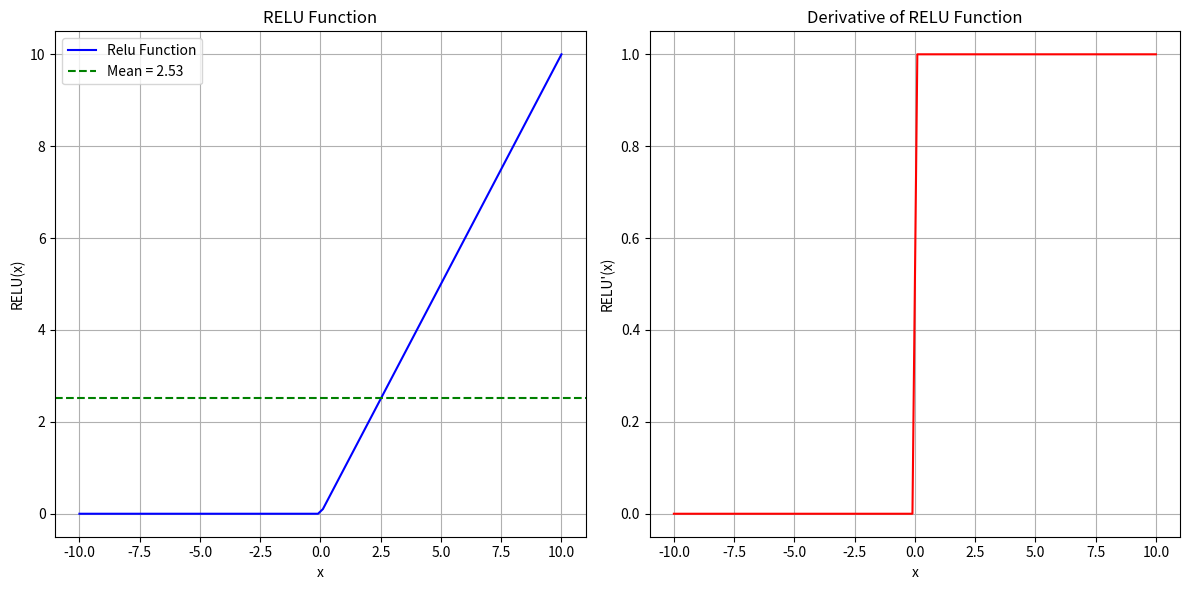

Reproduce this figure in Python.
#####################################ReLU function implementation from scratch###############################################
#####################################ReLU function derivative implementation from scratch####################################

#Package import
import numpy as np
import matplotlib.pyplot as plt


#ReLU Function
def ReLU(x):
    r=np.maximum(0,x)
    return r,np.mean(r)

#Derivative of ReLU function
def ReLU_derivative(x):
    return np.where(x > 0, 1.0, 0.0)



def main():
    # Create an array of values from -10 to 10 for visualization
    x_values = np.linspace(-10, 10, 100)

    # Calculate ReLU and its derivative for the given x values
    relu_values, relu_mean = ReLU(x_values)
    print('relu:', relu_values)
    relu_derivative_values = ReLU_derivative(x_values)
    print('Derivative of Relu: ', relu_derivative_values)

    # Plot of the ReLU function

    plt.figure(figsize=(12, 6))
    plt.subplot(1, 2, 1)
    plt.plot(x_values, relu_values, label="Relu Function", color='blue')
    plt.axhline(y=relu_mean, color='green', linestyle='--', label=f"Mean = {relu_mean:.2f}")
    plt.title("RELU Function")
    plt.xlabel("x")
    plt.ylabel("RELU(x)")
    plt.legend()
    plt.grid(True)

    # Plot of the derivative of the RELU function
    plt.subplot(1, 2, 2)
    plt.plot(x_values, relu_derivative_values, label="Derivative of RELU", color='red')
    plt.title("Derivative of RELU Function")
    plt.xlabel("x")
    plt.ylabel("RELU'(x)")
    plt.grid(True)

    # Show both plots
    plt.tight_layout()
    plt.show()

if __name__ == "__main__":
    main()

# ReLU - normally used
# a) The minimum value is 0 and maximum value is inf (Linear growth for positive inputs)
# b) No, the values are not zero centered, the values are always more than 0
# c) Gradient:  For positive values: gradient = 1
#    Gradient:  For negative values: gradient = 0
# cost of computing maximum is less than computing exponential
# - so this is better and computationally less expensive than other activation func
# Always keep in mind
# - time
# - space
# - computational power